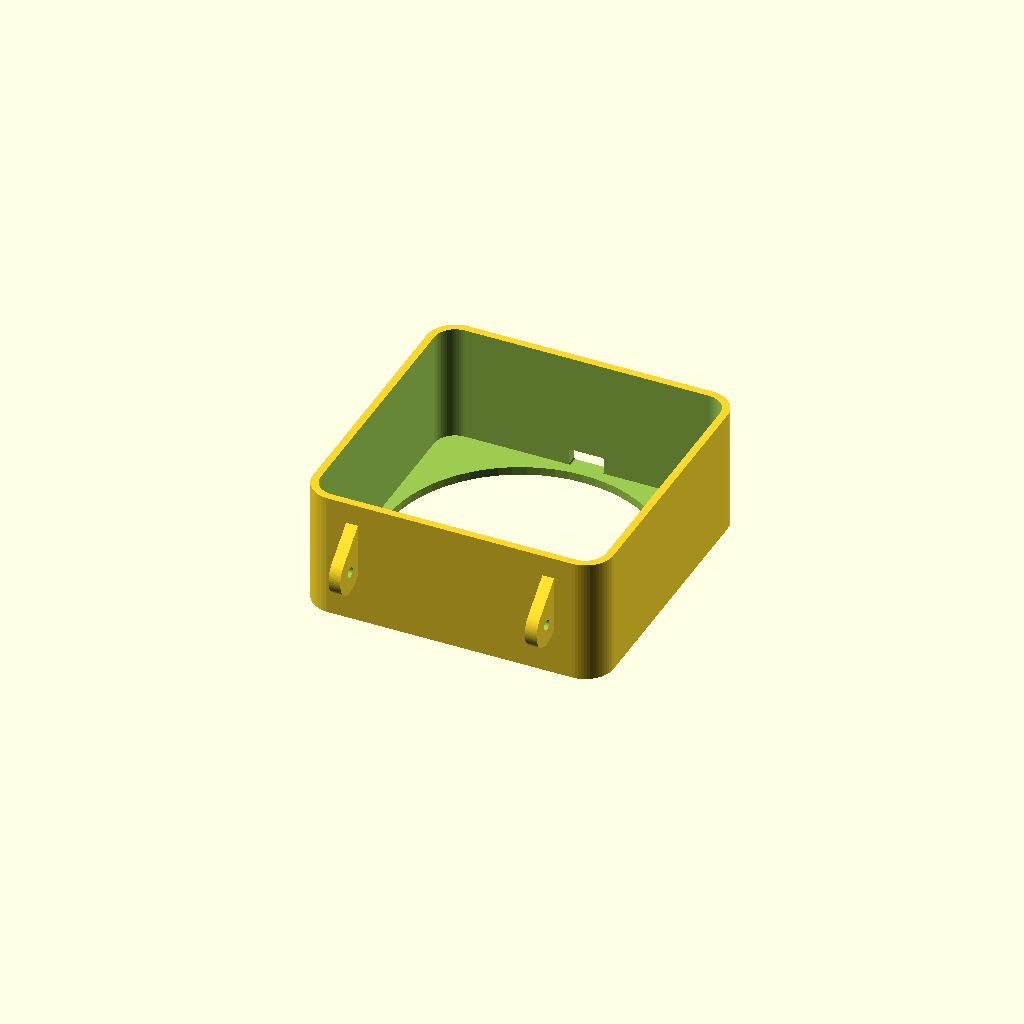
Cell 1: rendered with the file's own defaults.
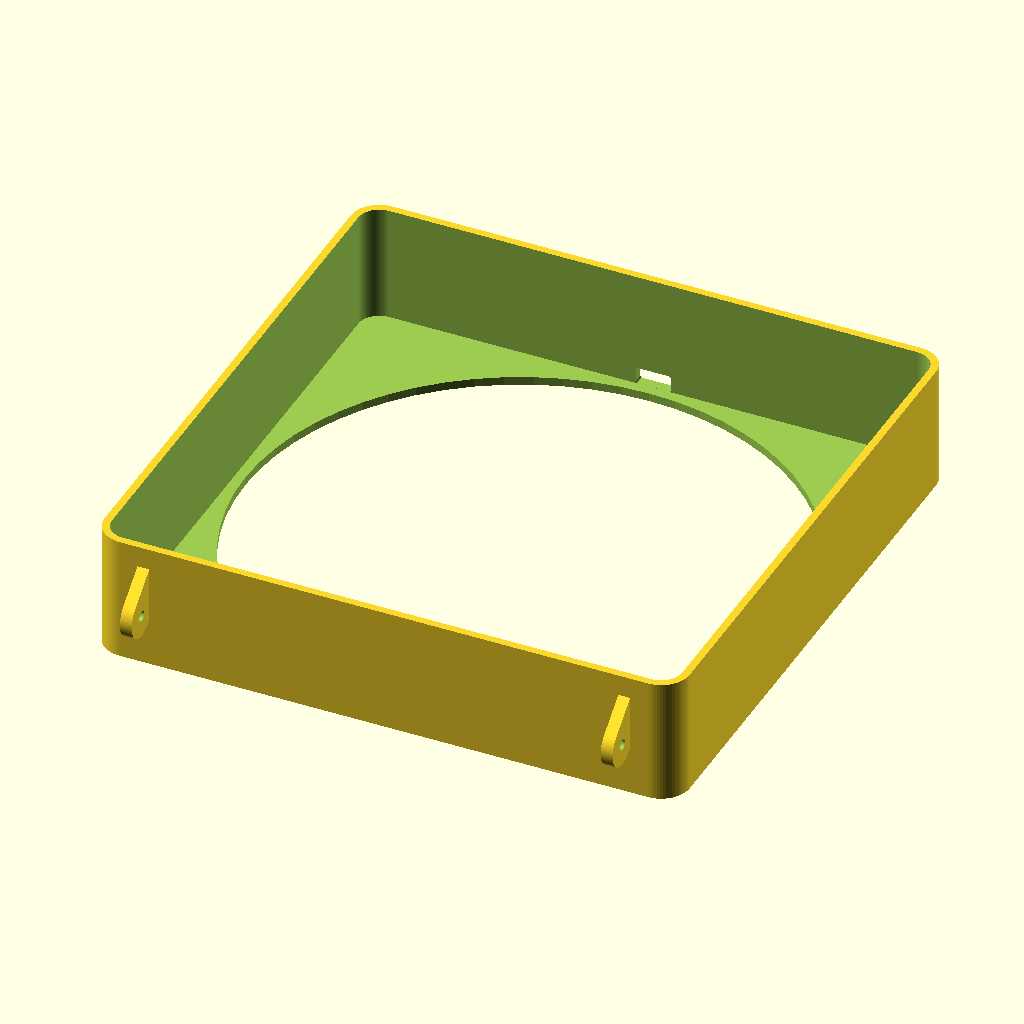
Cell 2: the same model with fan_tamanho = 240.
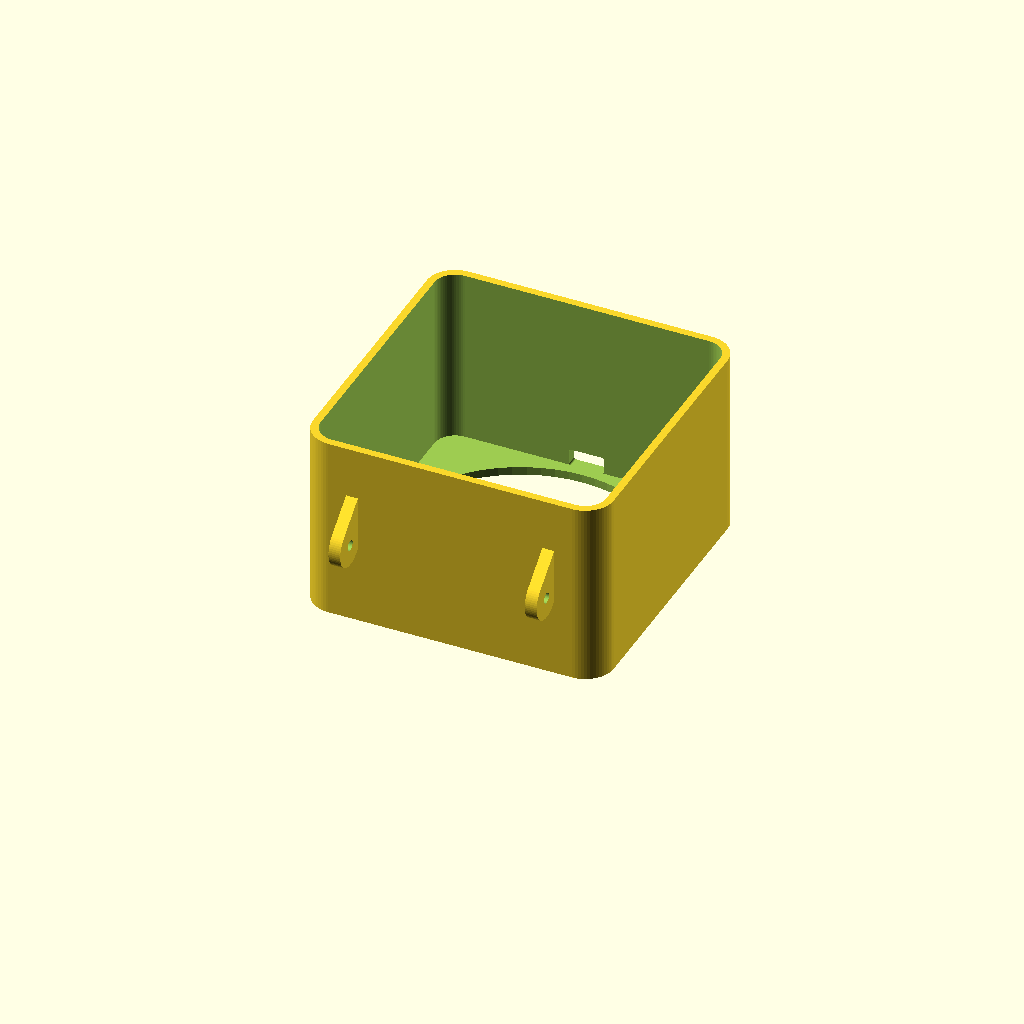
Cell 3: the same model with fan_espessura = 51.
All cells are drawn from one camera (rotation 55°, 0°, 25°, orthographic, colour scheme Cornfield), so only the parameter changes between them.
OpenSCAD source file Cooler/Carcaça.scad:
// =========================================================
// PEÇA 1: CARCAÇA PRINCIPAL (120mm Fan + USB Topo + Duto)
// =========================================================

fan_tamanho = 120.0;
fan_espessura = 25.5;
furo_distancia = 105.0;
furo_diametro = 4.4;
furo_rosca = 3.7;
folga_encaixe = 0.4;

// USB no topo (USB-A: 14.8 x 7.2 | USB-C oval: 9.6 x 3.8)
usb_formato = "retangular"; // ["retangular", "oval"]
usb_largura = 14.8;
usb_altura = 7.2;

parede = 3.2;
parede_fundo = 3.5;
espaco_traseiro = 14.0;
recuo_acustico = 10.0;
raio_canto = 12.0;
espessura_orelha = 5.0;

$fn = 64;

interno = fan_tamanho + folga_encaixe;
externo = interno + parede * 2;
profundidade_carcaca = parede_fundo + espaco_traseiro + fan_espessura + recuo_acustico;

module caixa_arredondada(larg, alt, prof, r) {
    hull() {
        for (x = [-larg/2 + r, larg/2 - r])
            for (y = [-alt/2 + r, alt/2 - r])
                translate([x, y, 0])
                    cylinder(h = prof, r = r);
    }
}

module furos_montagem(diam, alt) {
    for (x = [-furo_distancia/2, furo_distancia/2])
        for (y = [-furo_distancia/2, furo_distancia/2])
            translate([x, y, 0])
                cylinder(h = alt, d = diam);
}

module perfil_usb(larg, alt, prof) {
    if (usb_formato == "retangular") {
        rotate([90, 0, 0])
            caixa_arredondada(larg, alt, prof, 0.8);
    } else {
        hull() {
            for (x = [-larg/2 + alt/2, larg/2 - alt/2])
                translate([x, 0, 0])
                    rotate([90, 0, 0])
                        cylinder(h = prof, d = alt, center = true);
        }
    }
}

difference() {
    union() {
        caixa_arredondada(externo, externo, profundidade_carcaca, raio_canto);

        // Torres internas nos 4 cantos (batente traseiro do cooler + rosca M4)
        for (x = [-1, 1]) for (y = [-1, 1])
            translate([x * (interno/2 - 8.5), y * (interno/2 - 8.5), parede_fundo - 0.5])
                cylinder(h = espaco_traseiro + 0.5, r = 8.5);

        // Moldura externa reforçada no topo para o USB
        translate([0, externo/2 + 1.0, parede_fundo + usb_altura/2])
            perfil_usb(usb_largura + 4.0, usb_altura + 3.6, 2.5);

        // Duas abas inferiores de acoplamento na base
        for (lado = [-1, 1]) {
            translate([lado * (externo/2 - 22), -externo/2 - 7, profundidade_carcaca/2])
            rotate([0, 90, 0])
            hull() {
                cylinder(h = espessura_orelha, d = 18, center = true);
                translate([-10, 12, 0])
                    cylinder(h = espessura_orelha, d = 18, center = true);
            }
        }
    }

    // Cavidade interna
    translate([0, 0, parede_fundo])
        caixa_arredondada(interno, interno, profundidade_carcaca + 2, raio_canto - parede);

    // Entrada de ar traseira
    translate([0, 0, -1])
        cylinder(h = parede_fundo + 4, d = fan_tamanho - 8);

    // Furos de rosca nas 4 torres
    translate([0, 0, parede_fundo + 2.0])
        furos_montagem(furo_rosca, espaco_traseiro + 2);

    // Janela superior para conector USB fêmea
    translate([0, externo/2 + 4, parede_fundo + usb_altura/2])
        perfil_usb(usb_largura, usb_altura, 16);

    // Furos M4 nas abas inferiores
    for (lado = [-1, 1]) {
        translate([lado * (externo/2 - 22), -externo/2 - 7, profundidade_carcaca/2])
        rotate([0, 90, 0])
            cylinder(h = espessura_orelha + 4, d = furo_diametro, center = true);
    }
}
Parameter table extracted from the source (name, type, default, range or options):
fan_tamanho: number, default 120
fan_espessura: number, default 25.5
furo_distancia: number, default 105
furo_diametro: number, default 4.4
furo_rosca: number, default 3.7
folga_encaixe: number, default 0.4
usb_formato: string, default "retangular", options "retangular", "oval"
usb_largura: number, default 14.8
usb_altura: number, default 7.2
parede: number, default 3.2
parede_fundo: number, default 3.5
espaco_traseiro: number, default 14
recuo_acustico: number, default 10
raio_canto: number, default 12
espessura_orelha: number, default 5
